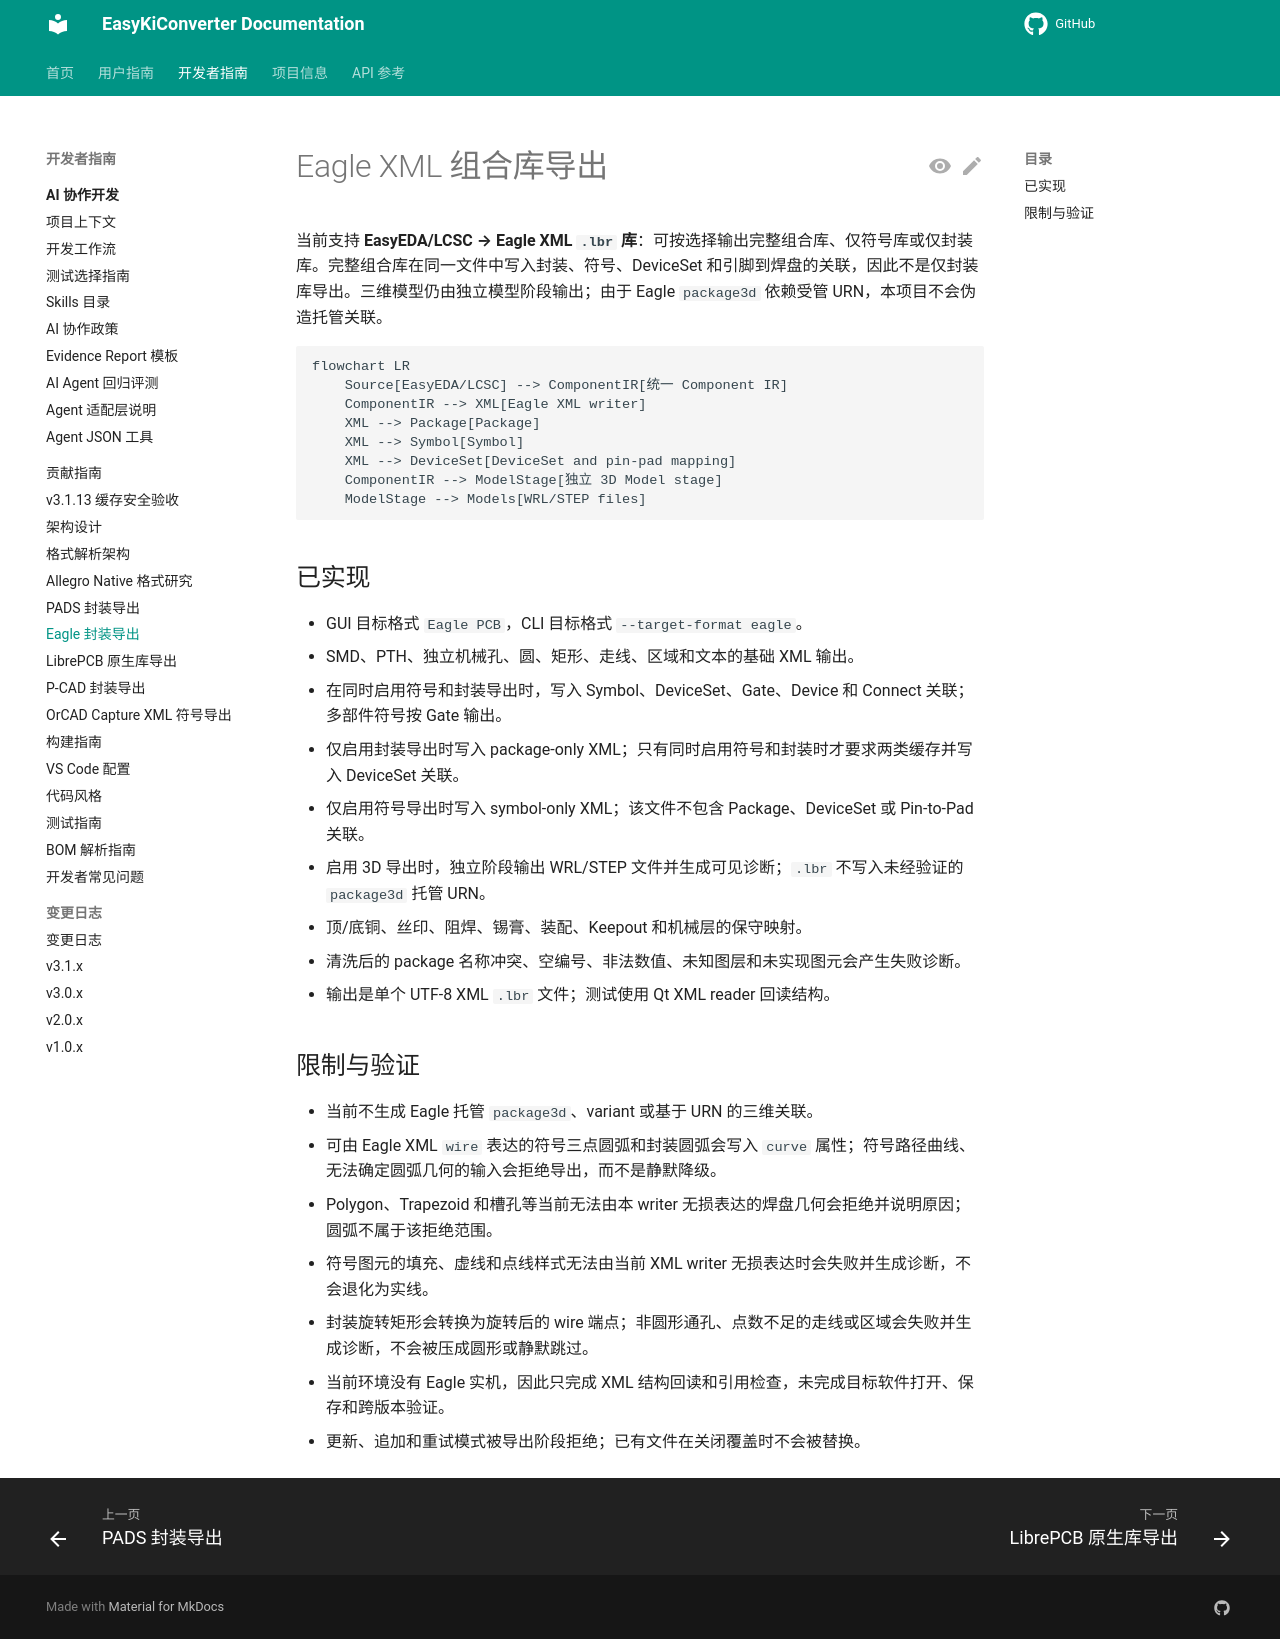

repository: EasyKiconverter/EasyKiConverter · page: developer/EAGLE_EXPORT/index.html · generator: mkdocs

# Eagle XML 组合库导出

当前支持 **EasyEDA/LCSC → Eagle XML `.lbr` 库**：可按选择输出完整组合库、仅符号库或仅封装库。完整组合库在同一文件中写入封装、符号、DeviceSet 和引脚到焊盘的关联，因此不是仅封装库导出。三维模型仍由独立模型阶段输出；由于 Eagle `package3d` 依赖受管 URN，本项目不会伪造托管关联。

```mermaid
flowchart LR
    Source[EasyEDA/LCSC] --> ComponentIR[统一 Component IR]
    ComponentIR --> XML[Eagle XML writer]
    XML --> Package[Package]
    XML --> Symbol[Symbol]
    XML --> DeviceSet[DeviceSet and pin-pad mapping]
    ComponentIR --> ModelStage[独立 3D Model stage]
    ModelStage --> Models[WRL/STEP files]
```

## 已实现

- GUI 目标格式 `Eagle PCB`，CLI 目标格式 `--target-format eagle`。
- SMD、PTH、独立机械孔、圆、矩形、走线、区域和文本的基础 XML 输出。
- 在同时启用符号和封装导出时，写入 Symbol、DeviceSet、Gate、Device 和 Connect 关联；多部件符号按 Gate 输出。
- 仅启用封装导出时写入 package-only XML；只有同时启用符号和封装时才要求两类缓存并写入 DeviceSet 关联。
- 仅启用符号导出时写入 symbol-only XML；该文件不包含 Package、DeviceSet 或 Pin-to-Pad 关联。
- 启用 3D 导出时，独立阶段输出 WRL/STEP 文件并生成可见诊断；`.lbr` 不写入未经验证的 `package3d` 托管 URN。
- 顶/底铜、丝印、阻焊、锡膏、装配、Keepout 和机械层的保守映射。
- 清洗后的 package 名称冲突、空编号、非法数值、未知图层和未实现图元会产生失败诊断。
- 输出是单个 UTF-8 XML `.lbr` 文件；测试使用 Qt XML reader 回读结构。

## 限制与验证

- 当前不生成 Eagle 托管 `package3d`、variant 或基于 URN 的三维关联。
- 可由 Eagle XML `wire` 表达的符号三点圆弧和封装圆弧会写入 `curve` 属性；符号路径曲线、无法确定圆弧几何的输入会拒绝导出，而不是静默降级。
- Polygon、Trapezoid 和槽孔等当前无法由本 writer 无损表达的焊盘几何会拒绝并说明原因；圆弧不属于该拒绝范围。
- 符号图元的填充、虚线和点线样式无法由当前 XML writer 无损表达时会失败并生成诊断，不会退化为实线。
- 封装旋转矩形会转换为旋转后的 wire 端点；非圆形通孔、点数不足的走线或区域会失败并生成诊断，不会被压成圆形或静默跳过。
- 当前环境没有 Eagle 实机，因此只完成 XML 结构回读和引用检查，未完成目标软件打开、保存和跨版本验证。
- 更新、追加和重试模式被导出阶段拒绝；已有文件在关闭覆盖时不会被替换。
